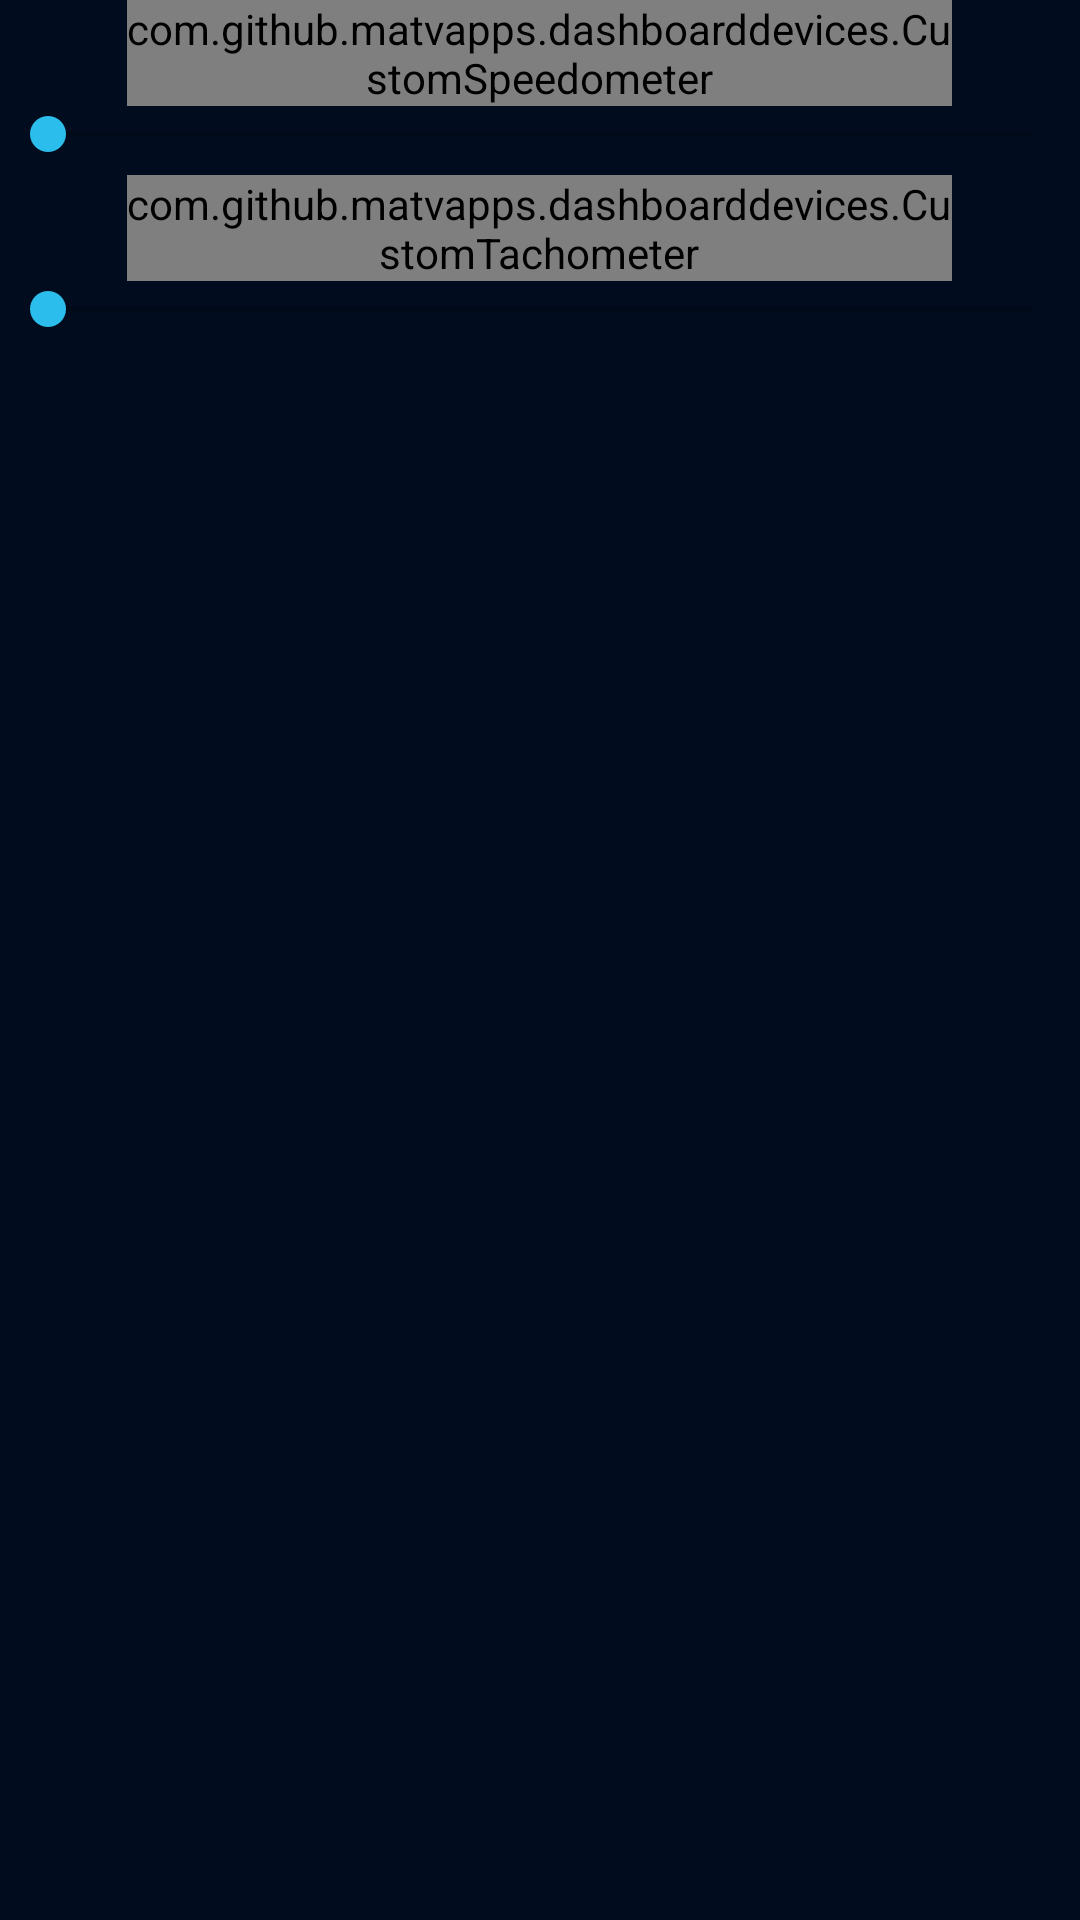

Layout XML and referenced resources for this Android screen:
<!-- AndroidManifest.xml: application theme AppTheme -->
<!-- res/layout/activity_pointer.xml -->
<?xml version="1.0" encoding="utf-8"?>
<LinearLayout xmlns:android="http://schemas.android.com/apk/res/android"
    xmlns:app="http://schemas.android.com/apk/res-auto"
    xmlns:tools="http://schemas.android.com/tools"
    android:layout_width="match_parent"
    android:layout_height="match_parent"
    android:orientation="vertical"
    android:background="#010C1E">


    <LinearLayout
        android:layout_width="match_parent"
        android:layout_height="wrap_content"
        android:layout_gravity="center"
        android:orientation="vertical">


        <LinearLayout
            android:layout_width="match_parent"
            android:layout_height="wrap_content"
            android:orientation="vertical">

            <com.github.example.dashboarddevices.CustomSpeedometer
                android:id="@+id/pointerSpeedometer"
                android:layout_width="275dp"
                android:layout_height="wrap_content"
                android:layout_gravity="center_horizontal"
                app:dd_indicator="NewCustomIndicator"
                app:dd_indicatorColor="#36ffffff"
                app:dd_textSize="15sp"
                app:dd_tickNumber="13" />


            <LinearLayout
                android:layout_width="match_parent"
                android:layout_height="wrap_content"
                android:orientation="horizontal">

                <SeekBar
                    android:id="@+id/seekBarSpeed"
                    android:layout_width="0dp"
                    android:layout_height="wrap_content"
                    android:layout_gravity="center_vertical"
                    android:layout_weight="1"
                    android:max="240" />

                <TextView
                    android:id="@+id/textSpeed"
                    android:layout_width="wrap_content"
                    android:layout_height="wrap_content"
                    android:textColor="#fff"
                    tools:text="50" />

            </LinearLayout>

        </LinearLayout>


        <LinearLayout
            android:layout_width="match_parent"
            android:layout_height="wrap_content"
            android:layout_marginTop="4dp"
            android:orientation="vertical">

            <com.github.example.dashboarddevices.CustomTachometer
                android:id="@+id/pointerTachometer"
                android:layout_width="275dp"
                android:layout_height="wrap_content"
                android:layout_gravity="center_horizontal"
                app:dd_indicator="NewCustomIndicatorWithCircle"
                app:dd_indicatorColor="#36ffffff"
                app:dd_textSize="15sp"
                app:dd_tickNumber="8"
                app:dd_use_unit="false" />


            <LinearLayout
                android:layout_width="match_parent"
                android:layout_height="wrap_content"
                android:orientation="horizontal">

                <SeekBar
                    android:id="@+id/seekBarTurnovers"
                    android:layout_width="0dp"
                    android:layout_height="wrap_content"
                    android:layout_gravity="center_vertical"
                    android:layout_weight="1"
                    android:max="7000" />

                <TextView
                    android:id="@+id/textTurnovers"
                    android:layout_width="wrap_content"
                    android:layout_height="wrap_content"
                    android:textColor="#fff"
                    tools:text="50" />

            </LinearLayout>

        </LinearLayout>


    </LinearLayout>

</LinearLayout>
<!-- resources referenced by this layout -->
<resources>
  <style name="AppTheme" parent="Theme.AppCompat.Light.NoActionBar">
          <item name="android:textAllCaps" tools:targetApi="ice_cream_sandwich">false</item>
          <item name="android:windowNoTitle">true</item>
          <item name="android:windowActionBar">false</item>
          <item name="android:windowFullscreen">true</item>
          <item name="android:windowContentOverlay">@null</item>
          
          <item name="colorPrimary">@color/colorPrimary</item>
          <item name="colorPrimaryDark">@color/colorPrimaryDark</item>
          <item name="colorAccent">@color/colorAccent</item>
      </style>
  <color name="colorPrimary">#3F51B5</color>
  <color name="colorPrimaryDark">#303F9F</color>
  <color name="colorAccent">#2BBDEC</color>
</resources>
